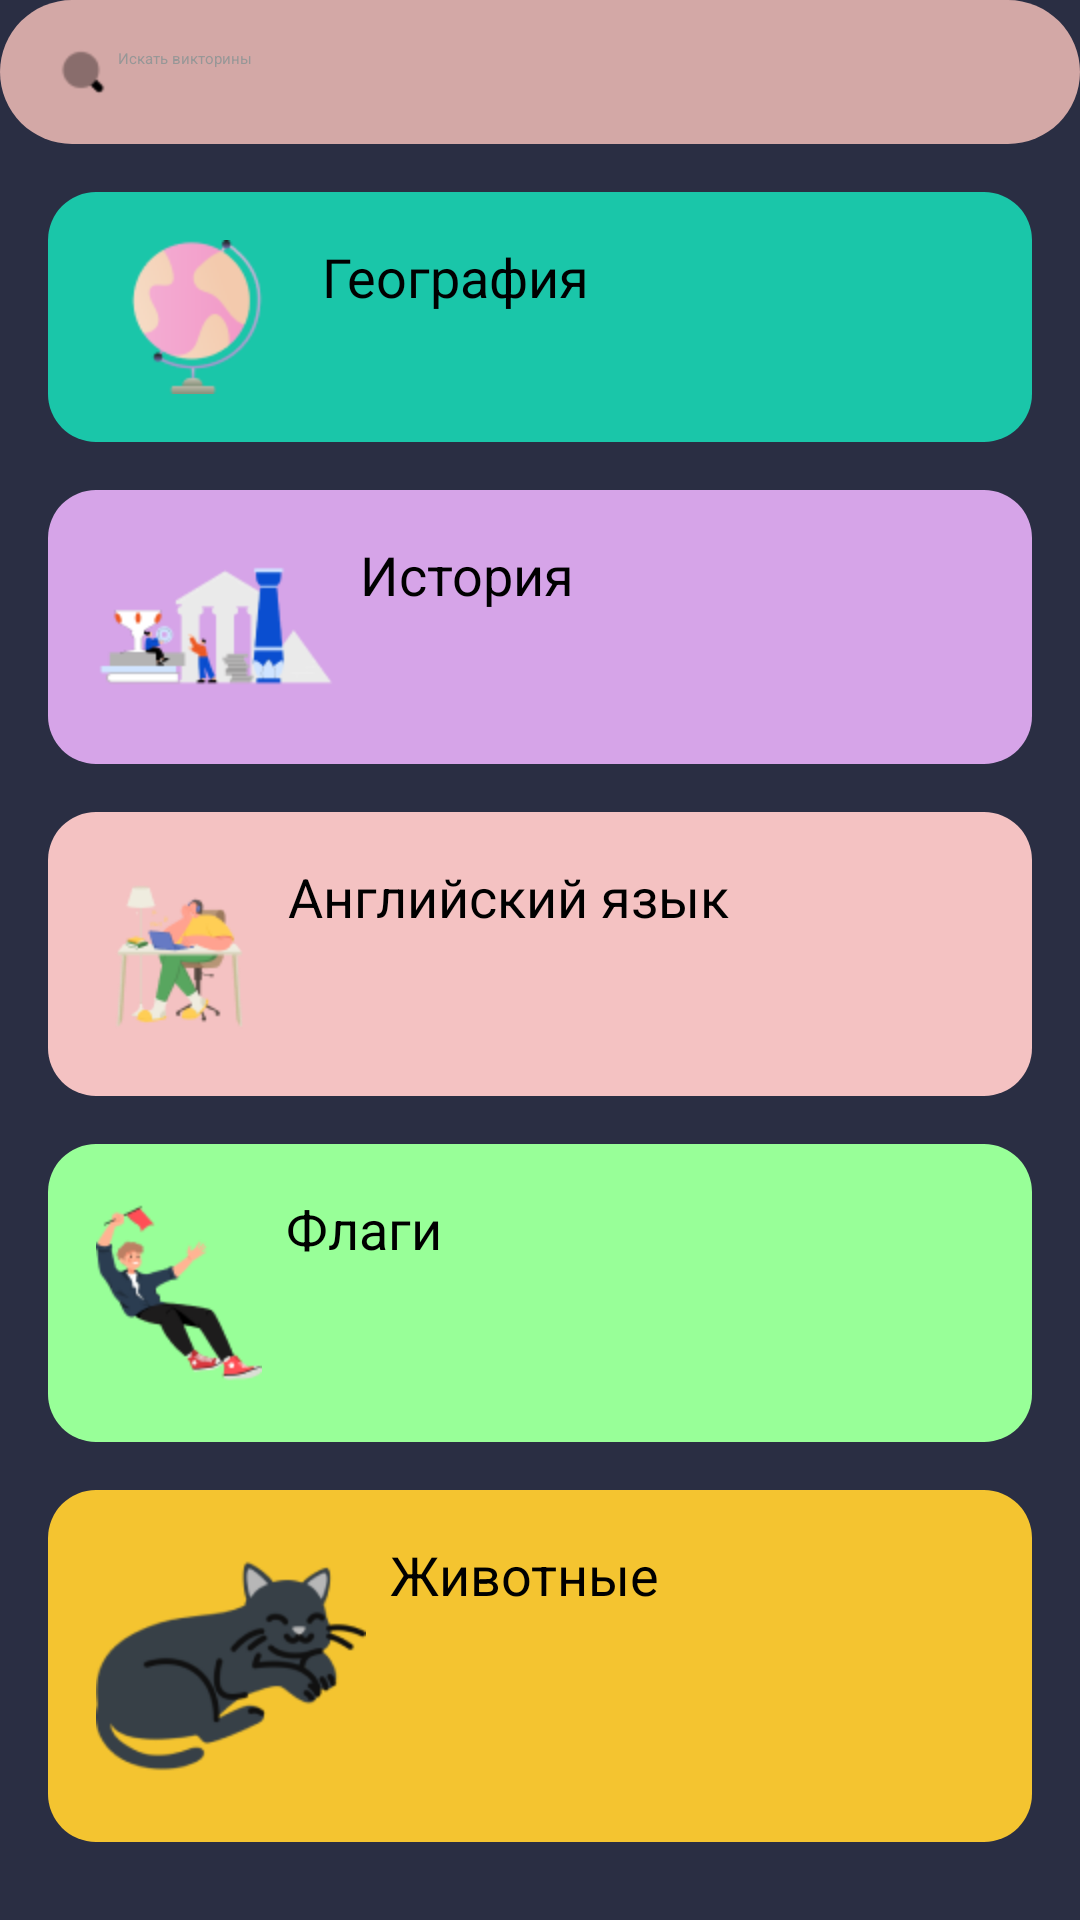

Layout XML and referenced resources for this Android screen:
<!-- AndroidManifest.xml: application theme Theme.QuizApp -->
<!-- res/layout/start_activity.xml -->
<LinearLayout xmlns:android="http://schemas.android.com/apk/res/android"
    android:layout_width="match_parent"
    android:layout_height="match_parent"
    android:background="@color/background_color"
    android:orientation="vertical">

    
    <EditText
        android:id="@+id/search_bar"
        android:layout_width="match_parent"
        android:layout_height="wrap_content"
        android:background="@drawable/rounded_edittext"
        android:drawableStart="@drawable/ic_search"
        android:hint="Искать викторины"
        android:padding="16dp"
        android:textColorHint="#979797" />

    
    <ScrollView
        android:layout_width="match_parent"
        android:layout_height="wrap_content"
        android:padding="16dp">

        <LinearLayout
            android:id="@+id/geography"
            android:layout_width="match_parent"
            android:layout_height="wrap_content"
            android:orientation="vertical">

            
            <LinearLayout
                android:layout_width="match_parent"
                android:layout_height="wrap_content"
                android:layout_marginBottom="16dp"
                android:background="@drawable/card_background"
                android:backgroundTint="#1AC6A9"
                android:orientation="horizontal"
                android:padding="16dp">

                <ImageView
                    android:layout_width="wrap_content"
                    android:layout_height="wrap_content"
                    android:src="@drawable/ic_geography" />

                <TextView
                    android:layout_width="wrap_content"
                    android:layout_height="wrap_content"
                    android:layout_marginStart="8dp"
                    android:text="География"
                    android:textColor="@android:color/black"
                    android:textSize="18sp" />
            </LinearLayout>

            <LinearLayout
                android:layout_width="match_parent"
                android:layout_height="wrap_content"
                android:layout_marginBottom="16dp"
                android:background="@drawable/card_background"
                android:backgroundTint="#D6A4E8"
                android:orientation="horizontal"
                android:padding="16dp">

                <ImageView
                    android:layout_width="wrap_content"
                    android:layout_height="wrap_content"
                    android:src="@drawable/ic_history" />

                <TextView
                    android:layout_width="wrap_content"
                    android:layout_height="wrap_content"
                    android:layout_marginStart="8dp"
                    android:text="История"
                    android:textColor="@android:color/black"
                    android:textSize="18sp" />
            </LinearLayout>
            <LinearLayout
                android:layout_width="match_parent"
                android:layout_height="wrap_content"
                android:layout_marginBottom="16dp"
                android:background="@drawable/card_background"
                android:backgroundTint="#F4C2C2"
                android:orientation="horizontal"
                android:padding="16dp">

                <ImageView
                    android:layout_width="wrap_content"
                    android:layout_height="wrap_content"
                    android:src="@drawable/ic_english_lang" />

                <TextView
                    android:layout_width="wrap_content"
                    android:layout_height="wrap_content"
                    android:layout_marginStart="8dp"
                    android:text="Английский язык"
                    android:textColor="@android:color/black"
                    android:textSize="18sp" />
            </LinearLayout>
            <LinearLayout
                android:layout_width="match_parent"
                android:layout_height="wrap_content"
                android:layout_marginBottom="16dp"
                android:background="@drawable/card_background"
                android:backgroundTint="#98FF98"
                android:orientation="horizontal"
                android:padding="16dp">

                <ImageView
                    android:layout_width="wrap_content"
                    android:layout_height="wrap_content"
                    android:src="@drawable/ic_flags" />

                <TextView
                    android:layout_width="wrap_content"
                    android:layout_height="wrap_content"
                    android:layout_marginStart="8dp"
                    android:text="Флаги"
                    android:textColor="@android:color/black"
                    android:textSize="18sp" />
            </LinearLayout>
            <LinearLayout
                android:layout_width="match_parent"
                android:layout_height="wrap_content"
                android:layout_marginBottom="16dp"
                android:background="@drawable/card_background"
                android:backgroundTint="#F4C430"
                android:orientation="horizontal"
                android:padding="16dp">

                <ImageView
                    android:layout_width="wrap_content"
                    android:layout_height="wrap_content"
                    android:src="@drawable/ic_animals" />

                <TextView
                    android:layout_width="wrap_content"
                    android:layout_height="wrap_content"
                    android:layout_marginStart="8dp"
                    android:text="Животные"
                    android:textColor="@android:color/black"
                    android:textSize="18sp" />
            </LinearLayout>
            <LinearLayout
                android:layout_width="match_parent"
                android:layout_height="wrap_content"
                android:layout_marginBottom="16dp"
                android:background="@drawable/card_background"
                android:backgroundTint="#A4DCE8"
                android:orientation="horizontal"
                android:padding="16dp">

                <ImageView
                    android:layout_width="wrap_content"
                    android:layout_height="wrap_content"
                    android:src="@drawable/ic_russian_lang" />

                <TextView
                    android:layout_width="wrap_content"
                    android:layout_height="wrap_content"
                    android:layout_marginStart="8dp"
                    android:text="Русский язык"
                    android:textColor="@android:color/black"
                    android:textSize="18sp" />
            </LinearLayout>
            <LinearLayout
                android:layout_width="match_parent"
                android:layout_height="wrap_content"
                android:layout_marginBottom="16dp"
                android:background="@drawable/card_background"
                android:backgroundTint="#A7E8A4"
                android:orientation="horizontal"
                android:padding="16dp">

                <ImageView
                    android:layout_width="wrap_content"
                    android:layout_height="wrap_content"
                    android:src="@drawable/ic_music" />

                <TextView
                    android:layout_width="wrap_content"
                    android:layout_height="wrap_content"
                    android:layout_marginStart="8dp"
                    android:text="Музыка"
                    android:textColor="@android:color/black"
                    android:textSize="18sp" />
            </LinearLayout>
            <LinearLayout
                android:layout_width="match_parent"
                android:layout_height="wrap_content"
                android:layout_marginBottom="16dp"
                android:background="@drawable/card_background"
                android:backgroundTint="#C0B25F"
                android:orientation="horizontal"
                android:padding="16dp">

                <ImageView
                    android:layout_width="wrap_content"
                    android:layout_height="wrap_content"
                    android:src="@drawable/ic_movie" />

                <TextView
                    android:layout_width="wrap_content"
                    android:layout_height="wrap_content"
                    android:layout_marginStart="8dp"
                    android:text="Кино"
                    android:textColor="@android:color/black"
                    android:textSize="18sp" />
            </LinearLayout>
        </LinearLayout>
    </ScrollView>
</LinearLayout>
<!-- resources referenced by this layout -->
<resources>
  <color name="background_color">#2A2E43</color>
  <!-- drawable card_background (drawable) -->
  <shape xmlns:android="http://schemas.android.com/apk/res/android"
      android:shape="rectangle">
      <solid android:color="#FFFFFF" />
      
      <corners android:radius="16dp" />
  </shape>
  <!-- drawable ic_animals (drawable) -->
  <bitmap xmlns:android="http://schemas.android.com/apk/res/android"
      android:id="@+id/ic_animals_id"
      android:src="@mipmap/ic_animals"
      android:tileMode="disabled"
      android:gravity="fill"/>
  <!-- drawable ic_english_lang (drawable) -->
  <bitmap xmlns:android="http://schemas.android.com/apk/res/android"
      android:id="@+id/ic_english_lang_id"
      android:src="@mipmap/ic_english_lang"
      android:tileMode="disabled"
      android:gravity="fill"/>
  <!-- drawable ic_flags (drawable) -->
  <bitmap xmlns:android="http://schemas.android.com/apk/res/android"
      android:id="@+id/ic_flags_id"
      android:src="@mipmap/ic_flags"
      android:tileMode="disabled"
      android:gravity="fill"/>
  <!-- drawable ic_geography (drawable) -->
  <bitmap xmlns:android="http://schemas.android.com/apk/res/android"
      android:id="@+id/ic_geography_id"
      android:src="@mipmap/ic_geography"
      android:tileMode="disabled"
      android:gravity="fill"/>
  <!-- drawable ic_history (drawable) -->
  <bitmap xmlns:android="http://schemas.android.com/apk/res/android"
      android:id="@+id/ic_history_id"
      android:src="@mipmap/ic_history"
      android:tileMode="disabled"
      android:gravity="fill"/>
  <!-- drawable ic_movie (drawable) -->
  <bitmap xmlns:android="http://schemas.android.com/apk/res/android"
      android:id="@+id/ic_movie_id"
      android:src="@mipmap/ic_movie"
      android:tileMode="disabled"
      android:gravity="fill"/>
  <!-- drawable ic_music (drawable) -->
  <bitmap xmlns:android="http://schemas.android.com/apk/res/android"
      android:id="@+id/ic_music_id"
      android:src="@mipmap/ic_music"
      android:tileMode="disabled"
      android:gravity="fill"/>
  <!-- drawable ic_russian_lang (drawable) -->
  <bitmap xmlns:android="http://schemas.android.com/apk/res/android"
      android:id="@+id/ic_russian_lang_id"
      android:src="@mipmap/ic_russian_lang"
      android:tileMode="disabled"
      android:gravity="fill"/>
  <!-- drawable ic_search (drawable) -->
  <bitmap xmlns:android="http://schemas.android.com/apk/res/android"
      android:src="@mipmap/ic_search"
      android:tileMode="disabled"
      android:gravity="fill"/>
  <!-- drawable rounded_edittext (drawable) -->
  <shape xmlns:android="http://schemas.android.com/apk/res/android"
      android:shape="rectangle">
      <solid android:color="#D3A8A6" />
      <corners android:radius="24dp" />
  </shape>
</resources>
